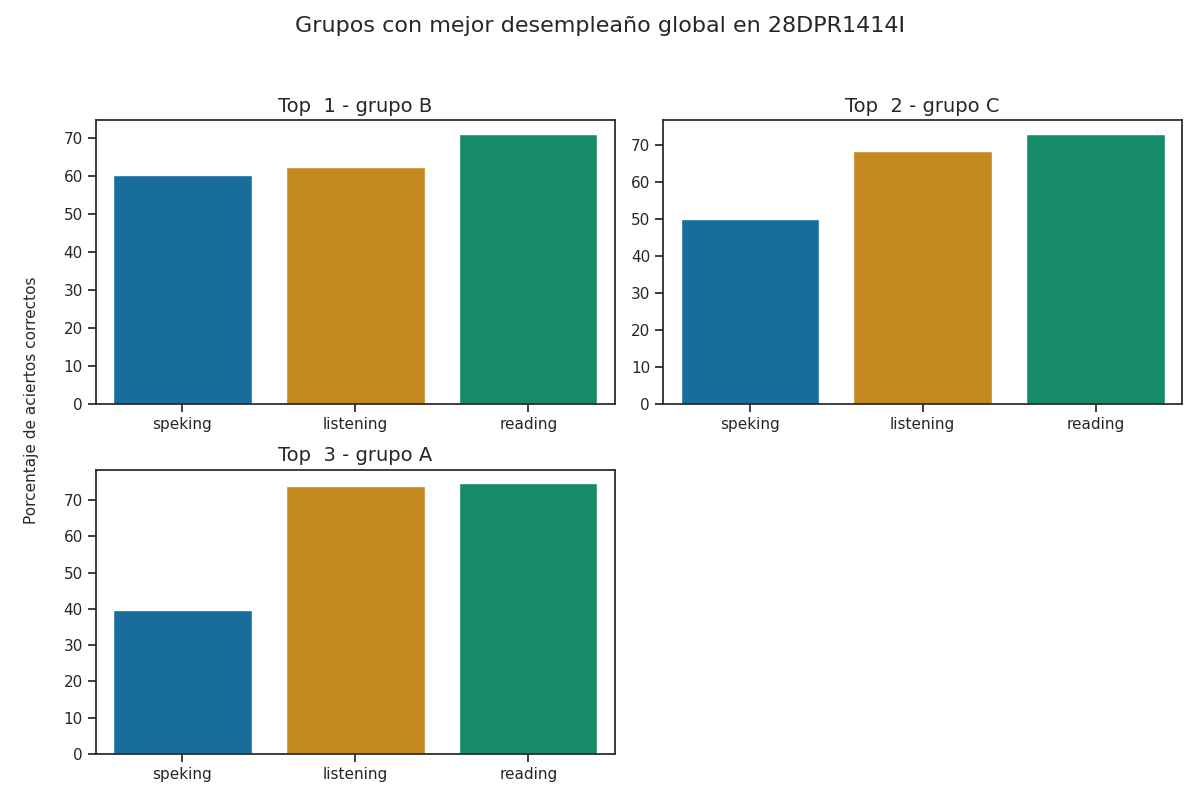

Data behind this chart, as committed beside it:
Top, Grupo, Porcentaje de aciertos correctos, Porcentaje de aciertos correctos para la…, Porcentaje de aciertos correctos para la…, Porcentaje de aciertos correctos para la…, Porcentaje de aciertos correctos para la…, Porcentaje de aciertos correctos para la…, Calificación promedio en los exámenes pa…, Calificación promedio en los exámenes pa…, Calificación promedio en los exámenes pa…, Calificación promedio en los exámenes pa…, Calificación promedio en los exámenes pa…, Promedio de aciertos en los exámenes par…, Promedio de aciertos en los exámenes par…, Promedio de aciertos en los exámenes par…, Promedio de aciertos en los exámenes par…, Promedio de aciertos en los exámenes par…
1, B, 64.74, 62.52, 71.3, 59.72, 61.11, 60.42, A1 +, A1 +, A2, A2, A2, 16, 29, 5, 5, 5
2, C, 63.77, 68.29, 73.04, 55.8, 44.2, 50.0, A2 -, A1 +, A1, A1, A1, 17, 29, 4, 4, 4
3, A, 62.75, 74.0, 74.67, 40.83, 38.33, 39.58, A2 -, A1 +, A1, A1, A1, 18, 30, 3, 3, 3
